Dataset: gesture_rf (GitHub, LukitaFalensiaMarjan/Persentation_Coach). Classes: gestur aktif, membelakangi, menunduk, pointing at slide, netral, tangan terlipat, tangan tersembunyi.

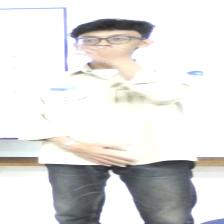
Label: netral

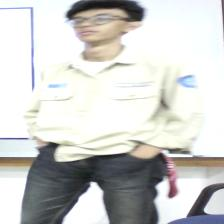
Label: tangan tersembunyi

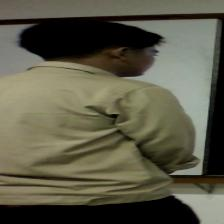
Label: membelakangi

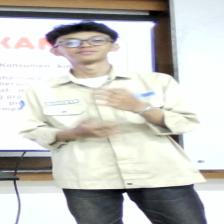
Label: gestur aktif

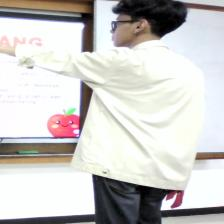
Label: pointing at slide

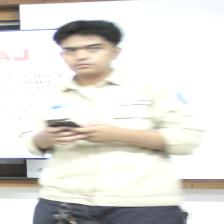
Label: menunduk
